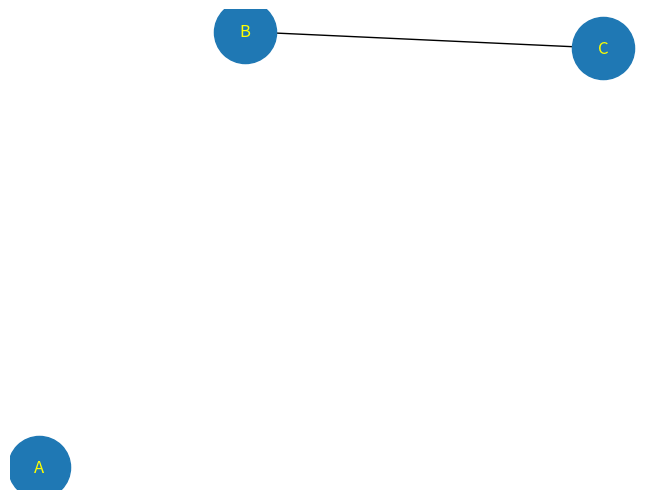

This figure's Python source:
import matplotlib.pyplot as plt
import networkx as nx

G = nx.Graph()

G.add_node('A')
G.add_edge('B',"C")

nx.draw(G, with_labels=True,font_color="yellow",node_size= 2000)
plt.show()
